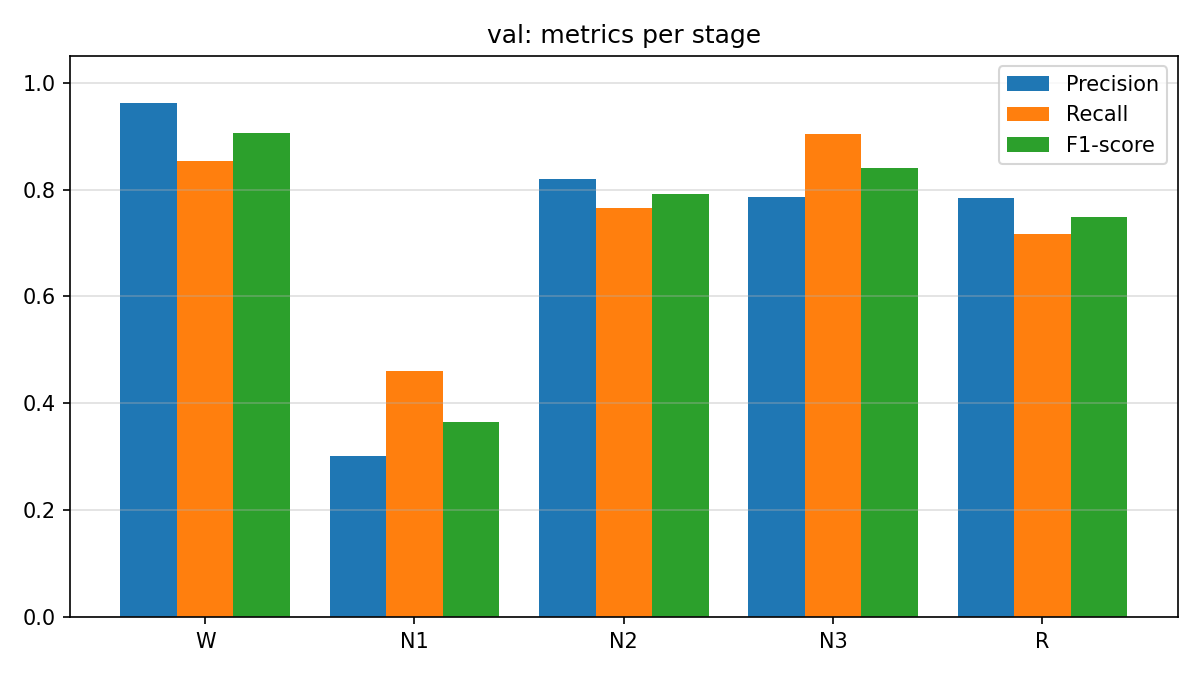

The table this chart was drawn from, first rows:
stage, precision, recall, f1_score, support
W, 0.9628, 0.8538, 0.905, 424
N1, 0.3017, 0.4605, 0.3646, 76
N2, 0.8204, 0.7662, 0.7924, 1031
N3, 0.7861, 0.9041, 0.841, 813
R, 0.7848, 0.7172, 0.7495, 534
